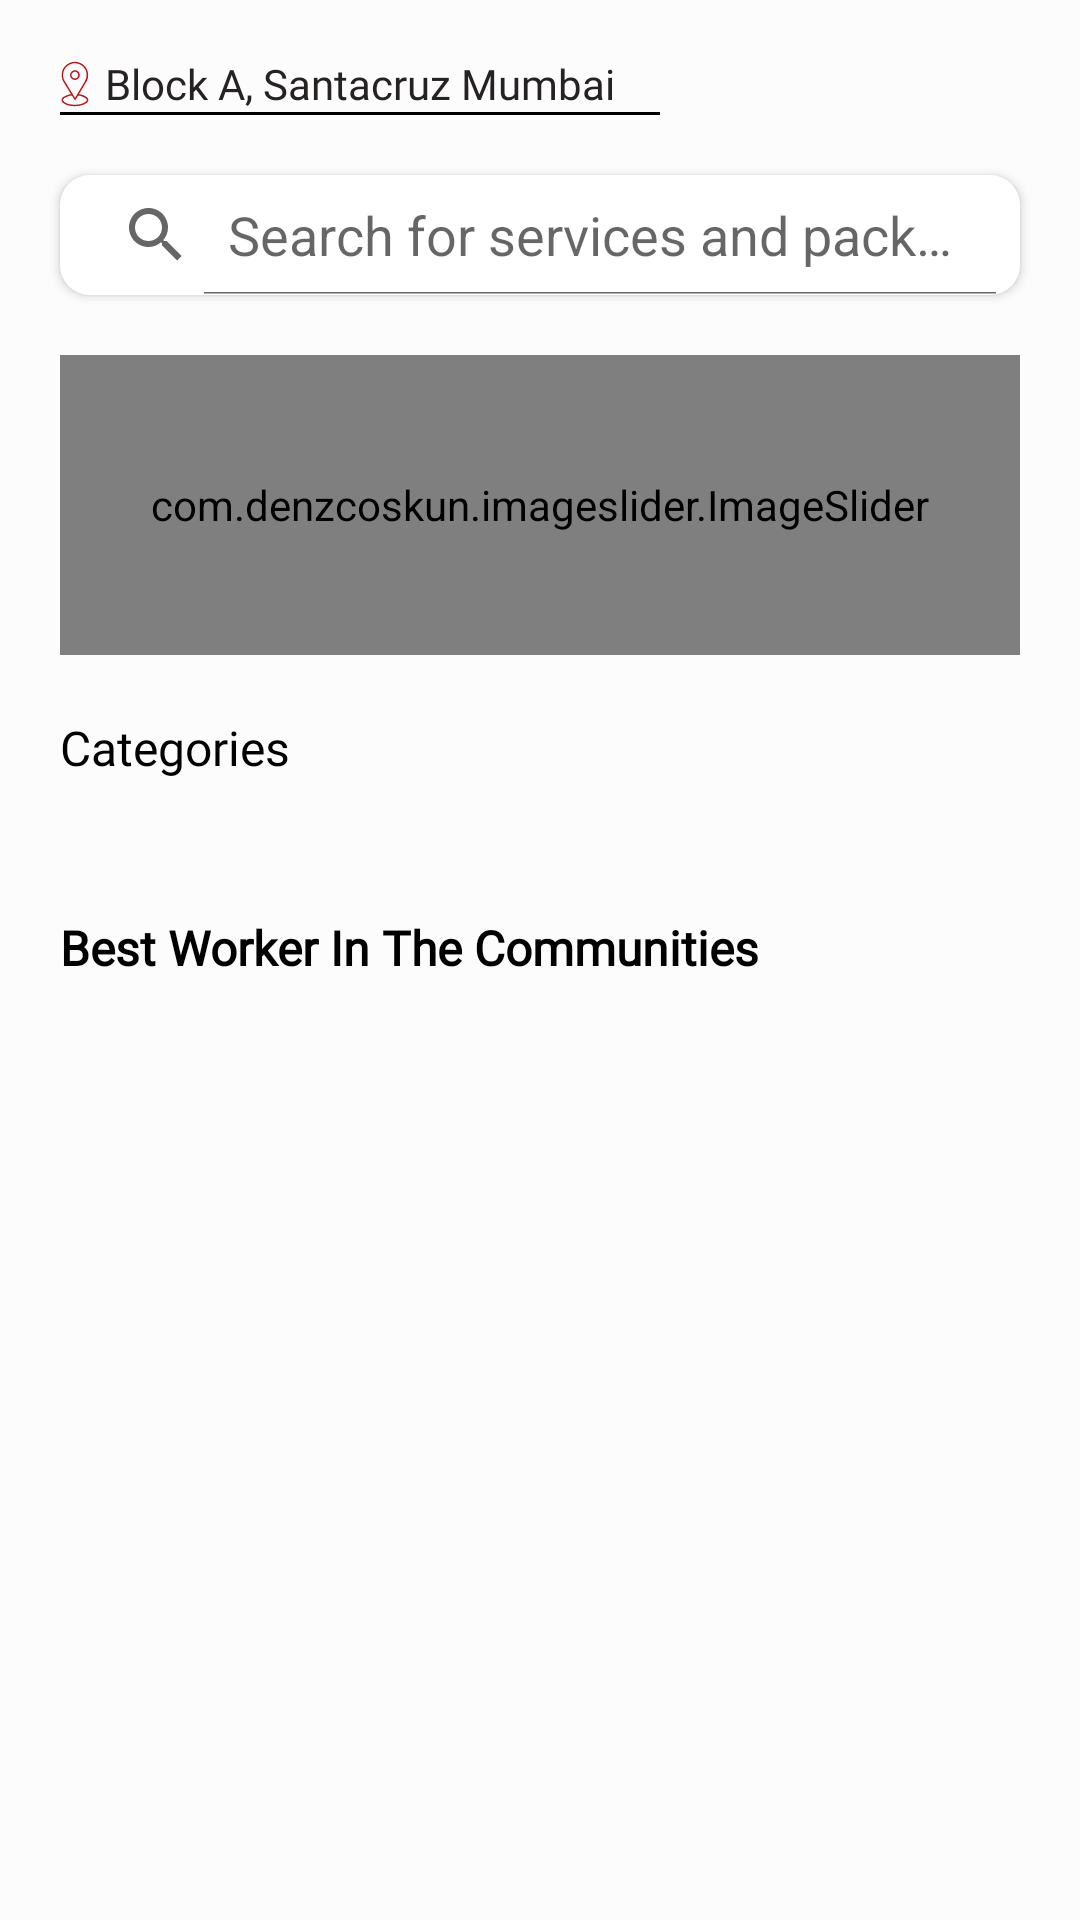

The Android layout XML behind this screen, and the referenced resources:
<!-- AndroidManifest.xml: application theme Theme.Taskbell_HubApp -->
<!-- res/layout/fragment_home_fragement.xml -->
<LinearLayout xmlns:android="http://schemas.android.com/apk/res/android"
    xmlns:app="http://schemas.android.com/apk/res-auto"
    xmlns:tools="http://schemas.android.com/tools"
    android:layout_width="match_parent"
    android:layout_height="match_parent"
    android:background="#03000000"
    android:orientation="vertical">

    <LinearLayout
        android:layout_width="match_parent"
        android:layout_height="wrap_content"
        android:layout_gravity="center"
        android:layout_marginStart="20dp"
        android:layout_marginTop="20dp"
        android:layout_marginEnd="20dp"
        android:orientation="horizontal">

        <ImageView
            android:layout_width="wrap_content"
            android:layout_height="wrap_content"
            android:src="@drawable/ic_group_1779" />

        <TextView
            android:layout_width="wrap_content"
            android:layout_height="wrap_content"
            android:layout_marginStart="5dp"
            android:layout_marginTop="-2dp"
            android:fontFamily="@font/roboto_medium"
            android:text="Block A, Santacruz Mumbai"
            android:textColor="#262222"
            android:textFontWeight="400"
            android:textSize="14dp" />
    </LinearLayout>

    <View
        android:layout_width="200dp"
        android:layout_height="1dp"
        android:layout_marginStart="20dp"
        android:background="#000000" />

    <LinearLayout
        android:layout_width="match_parent"
        android:layout_height="40dp"
        android:layout_marginStart="20dp"
        android:layout_marginTop="20dp"
        android:elevation="2dp"
        android:layout_marginEnd="20dp"
        android:background="@drawable/bg_corner">

        <SearchView
            android:id="@+id/idSV"
            android:layout_width="match_parent"
            android:layout_height="wrap_content"

            android:background="@null"
            android:iconifiedByDefault="false"
            android:queryHint="Search for services and packages." />
    </LinearLayout>

    <com.denzcoskun.imageslider.ImageSlider
        android:id="@+id/imageSlider"
        android:layout_width="match_parent"
        android:layout_height="100dp"
        android:layout_marginStart="20dp"
        android:layout_marginTop="20dp"
        android:layout_marginEnd="20dp"
        android:baselineAligned="false"
        app:iss_auto_cycle="true"
        app:iss_corner_radius="5"
        app:iss_delay="0"
        app:iss_error_image="@android:color/darker_gray"
        app:iss_period="1000"
        app:iss_placeholder="@android:color/darker_gray"
        app:iss_selected_dot="@drawable/default_selected_dot"
        app:iss_unselected_dot="@drawable/default_unselected_dot"
        tools:ignore="MissingConstraints" />
    <TextView
        android:layout_width="wrap_content"
        android:layout_height="wrap_content"
        android:text="Categories"
        android:textColor="#000000"
        android:fontFamily="@font/roboto_medium"
        android:textFontWeight="500"
        android:textSize="16dp"
        android:layout_marginStart="20dp"
        android:layout_marginTop="20dp"/>
    <GridView
        android:id="@+id/nearest_resturant"
        android:layout_width="match_parent"
        android:numColumns="3"
        android:horizontalSpacing="10dp"
        android:verticalSpacing="10dp"
        android:layout_height="wrap_content"
        android:layout_marginEnd="20dp"
        android:layout_marginTop="15dp"
        android:layout_marginStart="20dp"
        android:layout_marginBottom="5dp"

        />
    <TextView
        android:layout_width="wrap_content"
        android:layout_height="wrap_content"
        android:textSize="16dp"
        android:textFontWeight="600"
        android:text="Best Worker In The
Communities"
        android:lineHeight="30dp"
        android:textColor="#000000"
        android:fontFamily="@font/roboto_medium"
        android:layout_marginTop="25dp"
        android:layout_marginStart="20dp"/>
    <androidx.recyclerview.widget.RecyclerView
        android:id="@+id/nearest_resturant1"
        android:layout_width="match_parent"
        android:layout_height="wrap_content"
        android:layout_marginEnd="20dp"
        android:layout_marginTop="20dp"
        android:layout_marginStart="15dp"
        app:layout_constraintStart_toStartOf="parent"
        app:layout_constraintTop_toBottomOf="@+id/nearest_resturant_title"
        tools:listitem="@layout/cumminty" />
</LinearLayout>
<!-- res/layout/cumminty.xml (included above) -->
<LinearLayout android:layout_width="wrap_content"
    android:layout_height="match_parent"
    android:layout_marginRight="15dp"
    xmlns:android="http://schemas.android.com/apk/res/android">
    <ImageView
        android:layout_width="wrap_content"
        android:layout_height="wrap_content"
        android:src="@drawable/maskgroup1"
        android:id="@+id/user1"
      />

</LinearLayout>
<!-- resources referenced by this layout -->
<resources>
  <!-- drawable bg_corner (drawable) -->
  <?xml version="1.0" encoding="utf-8"?>
  
  <shape android:shape="rectangle" xmlns:android="http://schemas.android.com/apk/res/android"
      xmlns:app="http://schemas.android.com/apk/res-auto">
      <solid android:color="@color/box"/>
      <corners android:radius="10dp"/>
  
  </shape>
  <!-- drawable ic_group_1779: vector/xml drawable (drawable, 3697 chars, omitted) -->
  <!-- drawable maskgroup1: png bitmap (drawable, 6011 bytes) -->
  <style name="Theme.Taskbell_HubApp" parent="Theme.MaterialComponents.DayNight.NoActionBar">
          
          <item name="colorPrimary">@color/purple_500</item>
          <item name="colorPrimaryVariant">@color/purple_700</item>
          <item name="colorOnPrimary">@color/white</item>
          
          <item name="colorSecondary">@color/teal_200</item>
          <item name="colorSecondaryVariant">@color/teal_700</item>
          <item name="colorOnSecondary">@color/black</item>
          
          <item name="android:statusBarColor" tools:targetApi="l">?attr/colorPrimaryVariant</item>
          
      </style>
  <color name="box">#FFFFFFFF</color>
  <color name="purple_500">#FF6200EE</color>
  <color name="purple_700">#FF3700B3</color>
  <color name="white">#FFFFFFFF</color>
  <color name="teal_200">#FF03DAC5</color>
  <color name="teal_700">#FF018786</color>
  <color name="black">#FF000000</color>
</resources>
